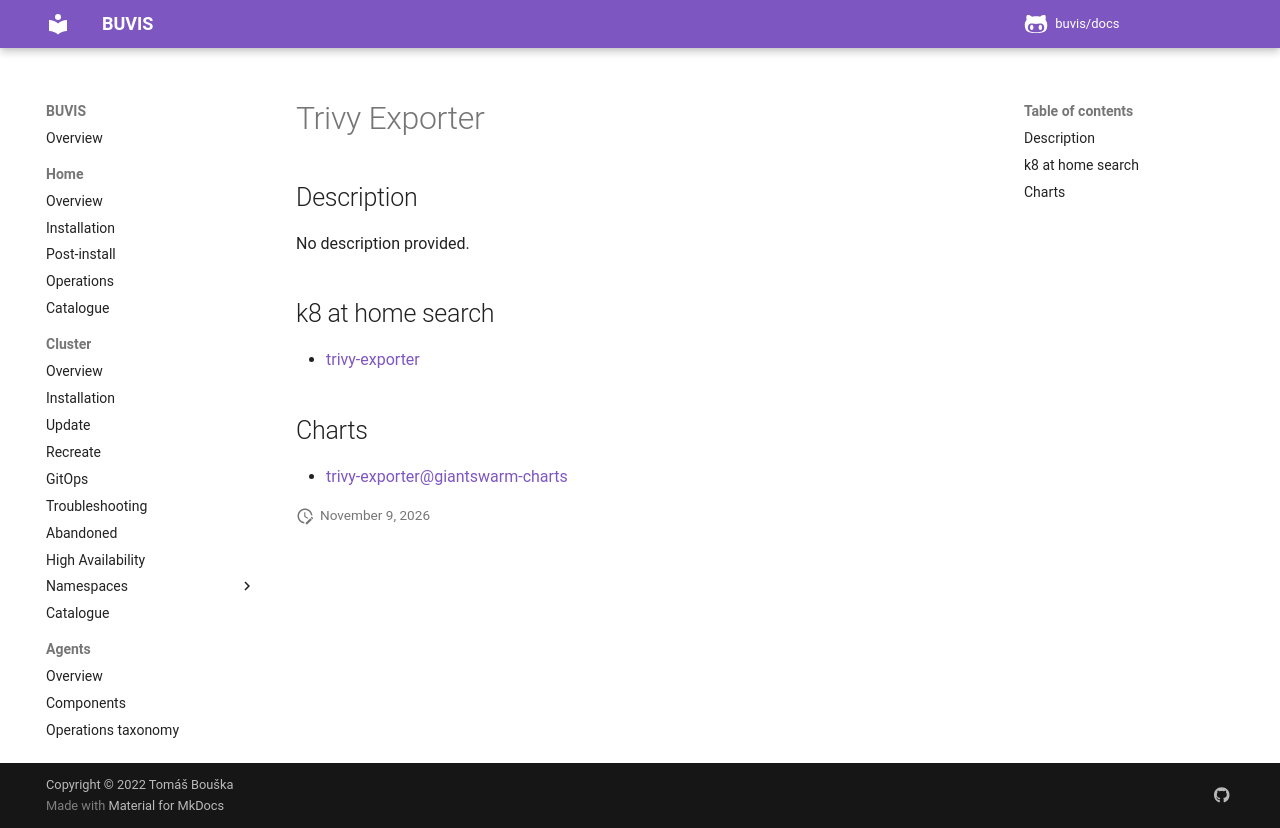

repository: buvis/docs · page: cluster/catalogue/trivy-exporter/index.html · generator: mkdocs

# Trivy Exporter

## Description

No description provided.

## k8 at home search

- [trivy-exporter](https://nanne.dev/k8s-at-home-search/#/trivy-exporter)

## Charts

- [trivy-exporter@giantswarm-charts](https://giantswarm.github.io/giantswarm-catalog/)
